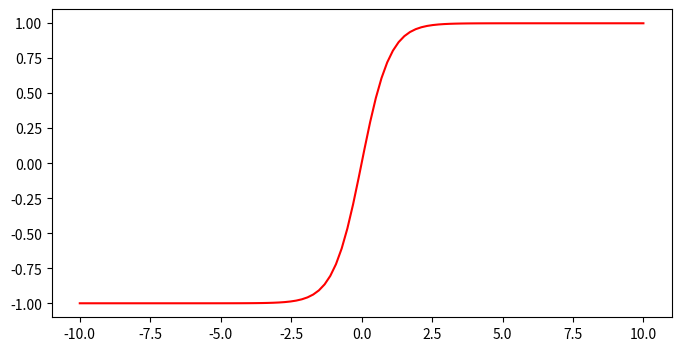

Write the Python code that produced this figure.
import numpy as np
import matplotlib.pyplot as plt


# tanh函数 tanh(x) = sinh(x)/cosh(x) = (e^x-e^(-x))/(e^x+e^(-x))
# def tanh(x):
#     return (np.exp(x) - np.exp(-1)) / (np.exp(x) + np.exp(-1))


x = np.linspace(-10.0, 10.0, 100)
flg, ax = plt.subplots(figsize=(8, 4))
ax.plot(x, np.tanh(x), 'r')
plt.show()
